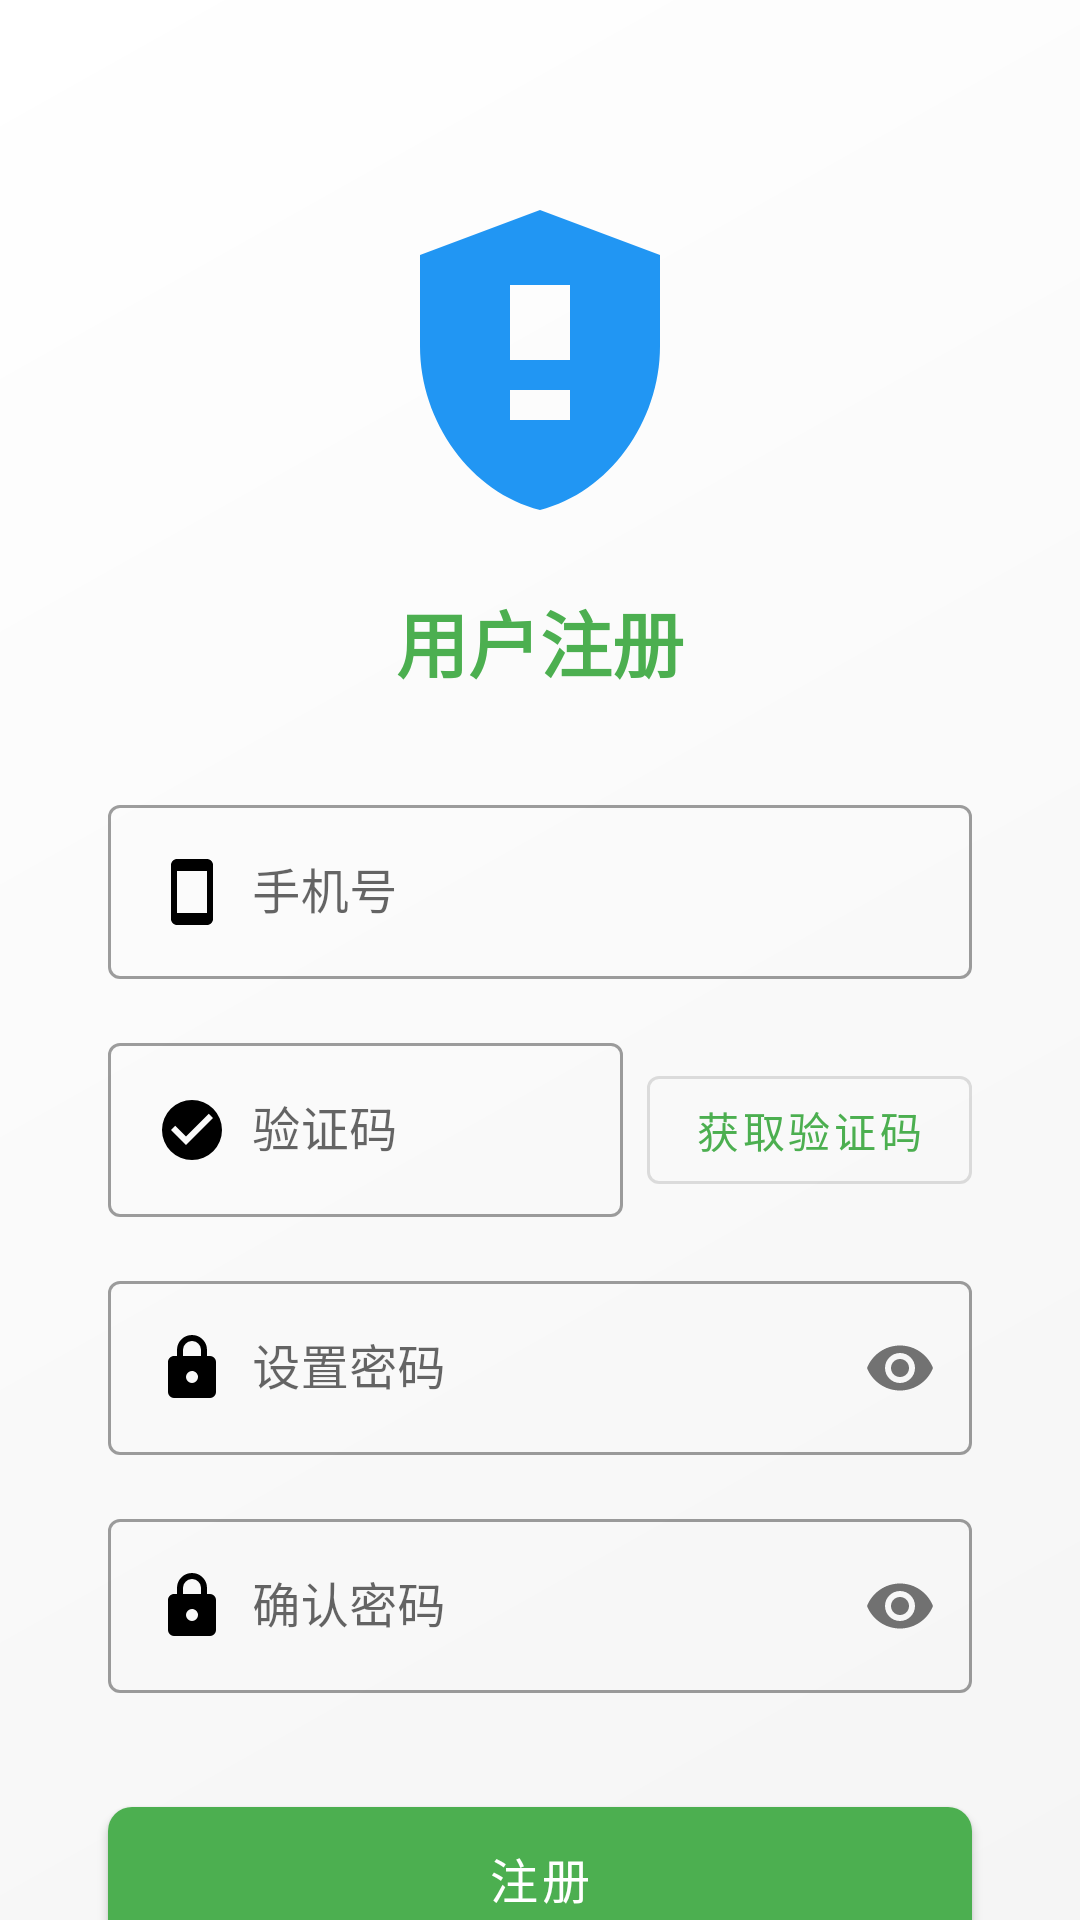

The Android layout XML behind this screen, and the referenced resources:
<!-- AndroidManifest.xml: application theme Theme.MyShipingJiance -->
<!-- res/layout/activity_register.xml -->
<?xml version="1.0" encoding="utf-8"?>

<androidx.constraintlayout.widget.ConstraintLayout xmlns:android="http://schemas.android.com/apk/res/android"
    xmlns:app="http://schemas.android.com/apk/res-auto"
    android:layout_width="match_parent"
    android:layout_height="match_parent"
    android:background="@drawable/gradient_background">

    <ImageView
        android:id="@+id/logo"
        android:layout_width="120dp"
        android:layout_height="120dp"
        android:src="@drawable/ic_food_safety"
        app:layout_constraintTop_toTopOf="parent"
        app:layout_constraintStart_toStartOf="parent"
        app:layout_constraintEnd_toEndOf="parent"
        android:layout_marginTop="60dp" />

    <TextView
        android:id="@+id/app_name"
        android:layout_width="wrap_content"
        android:layout_height="wrap_content"
        android:text="用户注册"
        android:textSize="24sp"
        android:textColor="@color/colorPrimary"
        android:textStyle="bold"
        app:layout_constraintTop_toBottomOf="@id/logo"
        app:layout_constraintStart_toStartOf="parent"
        app:layout_constraintEnd_toEndOf="parent"
        android:layout_marginTop="16dp" />

    <com.google.android.material.textfield.TextInputLayout
        android:id="@+id/phone_layout"
        style="@style/Widget.MaterialComponents.TextInputLayout.OutlinedBox"
        android:layout_width="0dp"
        android:layout_height="wrap_content"
        android:hint="手机号"
        app:layout_constraintTop_toBottomOf="@id/app_name"
        app:layout_constraintStart_toStartOf="parent"
        app:layout_constraintEnd_toEndOf="parent"
        app:layout_constraintWidth_percent="0.8"
        android:layout_marginTop="32dp">

        <com.google.android.material.textfield.TextInputEditText
            android:id="@+id/phone"
            android:layout_width="match_parent"
            android:layout_height="wrap_content"
            android:inputType="phone"
            android:maxLength="11"
            android:drawableStart="@drawable/ic_phone"
            android:drawablePadding="8dp" />

    </com.google.android.material.textfield.TextInputLayout>

    <LinearLayout
        android:id="@+id/verification_layout"
        android:layout_width="0dp"
        android:layout_height="wrap_content"
        android:orientation="horizontal"
        app:layout_constraintTop_toBottomOf="@id/phone_layout"
        app:layout_constraintStart_toStartOf="parent"
        app:layout_constraintEnd_toEndOf="parent"
        app:layout_constraintWidth_percent="0.8"
        android:layout_marginTop="16dp">

        <com.google.android.material.textfield.TextInputLayout
            android:id="@+id/verification_code_layout"
            style="@style/Widget.MaterialComponents.TextInputLayout.OutlinedBox"
            android:layout_width="0dp"
            android:layout_height="wrap_content"
            android:layout_weight="2"
            android:hint="验证码">

            <com.google.android.material.textfield.TextInputEditText
                android:id="@+id/verification_code"
                android:layout_width="match_parent"
                android:layout_height="wrap_content"
                android:inputType="number"
                android:maxLength="6"
                android:drawableStart="@drawable/ic_verify"
                android:drawablePadding="8dp" />

        </com.google.android.material.textfield.TextInputLayout>

        <com.google.android.material.button.MaterialButton
            android:id="@+id/send_code_button"
            android:layout_width="wrap_content"
            android:layout_height="wrap_content"
            android:layout_marginStart="8dp"
            android:text="获取验证码"
            android:textSize="14sp"
            style="@style/Widget.MaterialComponents.Button.OutlinedButton"/>

    </LinearLayout>

    <com.google.android.material.textfield.TextInputLayout
        android:id="@+id/password_layout"
        style="@style/Widget.MaterialComponents.TextInputLayout.OutlinedBox"
        android:layout_width="0dp"
        android:layout_height="wrap_content"
        android:hint="设置密码"
        app:passwordToggleEnabled="true"
        app:layout_constraintTop_toBottomOf="@id/verification_layout"
        app:layout_constraintStart_toStartOf="parent"
        app:layout_constraintEnd_toEndOf="parent"
        app:layout_constraintWidth_percent="0.8"
        android:layout_marginTop="16dp">

        <com.google.android.material.textfield.TextInputEditText
            android:id="@+id/password"
            android:layout_width="match_parent"
            android:layout_height="wrap_content"
            android:inputType="textPassword"
            android:drawableStart="@drawable/ic_lock"
            android:drawablePadding="8dp" />

    </com.google.android.material.textfield.TextInputLayout>

    <com.google.android.material.textfield.TextInputLayout
        android:id="@+id/confirm_password_layout"
        style="@style/Widget.MaterialComponents.TextInputLayout.OutlinedBox"
        android:layout_width="0dp"
        android:layout_height="wrap_content"
        android:hint="确认密码"
        app:passwordToggleEnabled="true"
        app:layout_constraintTop_toBottomOf="@id/password_layout"
        app:layout_constraintStart_toStartOf="parent"
        app:layout_constraintEnd_toEndOf="parent"
        app:layout_constraintWidth_percent="0.8"
        android:layout_marginTop="16dp">

        <com.google.android.material.textfield.TextInputEditText
            android:id="@+id/confirm_password"
            android:layout_width="match_parent"
            android:layout_height="wrap_content"
            android:inputType="textPassword"
            android:drawableStart="@drawable/ic_lock"
            android:drawablePadding="8dp" />

    </com.google.android.material.textfield.TextInputLayout>

    <com.google.android.material.button.MaterialButton
        android:id="@+id/register_button"
        android:layout_width="0dp"
        android:layout_height="wrap_content"
        android:text="注册"
        android:textSize="16sp"
        android:padding="12dp"
        app:cornerRadius="8dp"
        app:layout_constraintTop_toBottomOf="@id/confirm_password_layout"
        app:layout_constraintStart_toStartOf="parent"
        app:layout_constraintEnd_toEndOf="parent"
        app:layout_constraintWidth_percent="0.8"
        android:layout_marginTop="32dp" />

    <TextView
        android:id="@+id/login_link"
        android:layout_width="wrap_content"
        android:layout_height="wrap_content"
        android:text="已有账号？立即登录"
        android:textColor="@color/colorPrimary"
        android:textSize="14sp"
        app:layout_constraintTop_toBottomOf="@id/register_button"
        app:layout_constraintStart_toStartOf="parent"
        app:layout_constraintEnd_toEndOf="parent"
        android:layout_marginTop="16dp" />

</androidx.constraintlayout.widget.ConstraintLayout>
<!-- resources referenced by this layout -->
<resources>
  <color name="colorPrimary">#4CAF50</color>
  <!-- drawable gradient_background (drawable) -->
  <?xml version="1.0" encoding="utf-8"?>
  
  <shape xmlns:android="http://schemas.android.com/apk/res/android">
      <gradient
          android:angle="135"
          android:endColor="#FFFFFF"
          android:startColor="#F5F5F5"
          android:type="linear" />
      <corners android:radius="0dp" />
  </shape>
  <!-- drawable ic_food_safety (drawable) -->
  <?xml version="1.0" encoding="utf-8"?>
  
  <vector xmlns:android="http://schemas.android.com/apk/res/android"
      android:width="24dp"
      android:height="24dp"
      android:viewportWidth="24"
      android:viewportHeight="24">
      <path
          android:fillColor="#2196F3"
          android:pathData="M12,2L4,5v6.09c0,5.05 3.41,9.76 8,10.91c4.59,-1.15 8,-5.86 8,-10.91V5L12,2zM14,16h-4v-2h4v2zM14,12h-4V7h4V12z"/>
  </vector>
  <!-- drawable ic_lock (drawable) -->
  <?xml version="1.0" encoding="utf-8"?>
  
  <vector xmlns:android="http://schemas.android.com/apk/res/android"
      android:width="24dp"
      android:height="24dp"
      android:viewportWidth="24"
      android:viewportHeight="24">
      <path
          android:fillColor="#FF000000"
          android:pathData="M12,17A2,2 0 0,0 14,15C14,13.89 13.1,13 12,13A2,2 0 0,0 10,15A2,2 0 0,0 12,17M18,8A2,2 0 0,1 20,10V20A2,2 0 0,1 18,22H6A2,2 0 0,1 4,20V10C4,8.89 4.9,8 6,8H7V6A5,5 0 0,1 12,1A5,5 0 0,1 17,6V8H18M12,3A3,3 0 0,0 9,6V8H15V6A3,3 0 0,0 12,3Z"/>
  </vector>
  <!-- drawable ic_phone (drawable) -->
  <?xml version="1.0" encoding="utf-8"?>
  
  <vector xmlns:android="http://schemas.android.com/apk/res/android"
      android:width="24dp"
      android:height="24dp"
      android:viewportWidth="24"
      android:viewportHeight="24">
      <path
          android:fillColor="#000000"
          android:pathData="M17,1.01L7,1C5.9,1 5,1.9 5,3v18c0,1.1 0.9,2 2,2h10c1.1,0 2,-0.9 2,-2V3C19,1.9 18.1,1.01 17,1.01zM17,19H7V5h10V19z"/>
  </vector>
  <!-- drawable ic_verify (drawable) -->
  <?xml version="1.0" encoding="utf-8"?>
  
  <vector xmlns:android="http://schemas.android.com/apk/res/android"
      android:width="24dp"
      android:height="24dp"
      android:viewportWidth="24"
      android:viewportHeight="24">
      <path
          android:fillColor="#FF000000"
          android:pathData="M10,17L5,12L6.41,10.58L10,14.17L17.59,6.58L19,8M12,2A10,10 0 0,0 2,12A10,10 0 0,0 12,22A10,10 0 0,0 22,12A10,10 0 0,0 12,2Z"/>
  </vector>
  <style name="Theme.MyShipingJiance" parent="Theme.MaterialComponents.DayNight.NoActionBar">
          
          <item name="colorPrimary">@color/colorPrimary</item>
          <item name="colorPrimaryVariant">@color/colorPrimaryDark</item>
          <item name="colorOnPrimary">@color/white</item>
          
          <item name="colorSecondary">@color/colorAccent</item>
          <item name="colorSecondaryVariant">@color/colorAccent</item>
          <item name="colorOnSecondary">@color/black</item>
          
          <item name="android:statusBarColor">@color/white</item>
          <item name="android:windowLightStatusBar">true</item>
          
          <item name="android:navigationBarColor">@color/white</item>
          <item name="android:windowLightNavigationBar">true</item>
      </style>
  <color name="colorPrimaryDark">#388E3C</color>
  <color name="white">#FFFFFFFF</color>
  <color name="colorAccent">#FF5722</color>
  <color name="black">#FF000000</color>
</resources>
